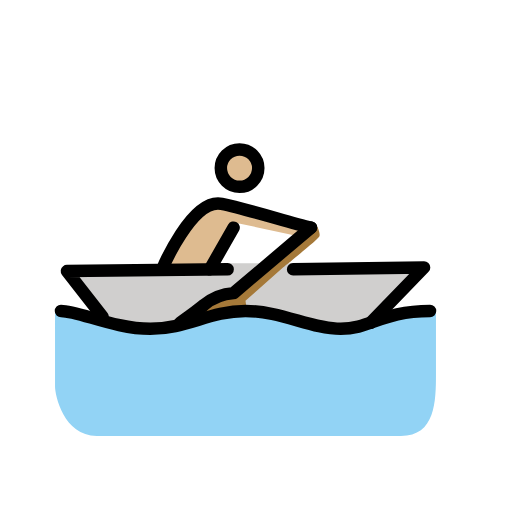
t = 0.00 s
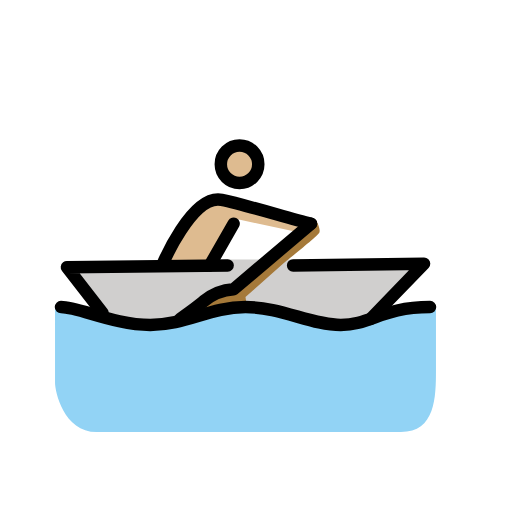
t = 0.79 s
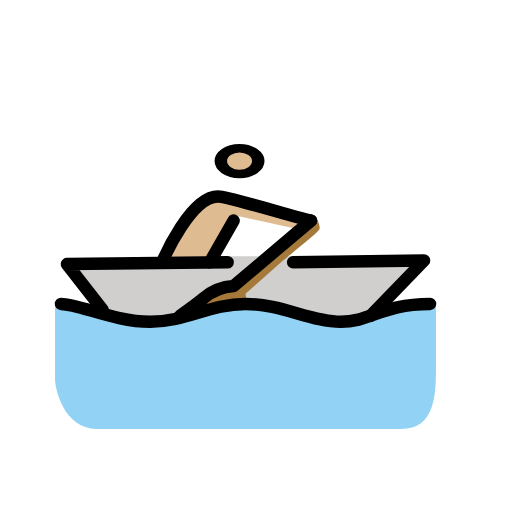
t = 1.43 s
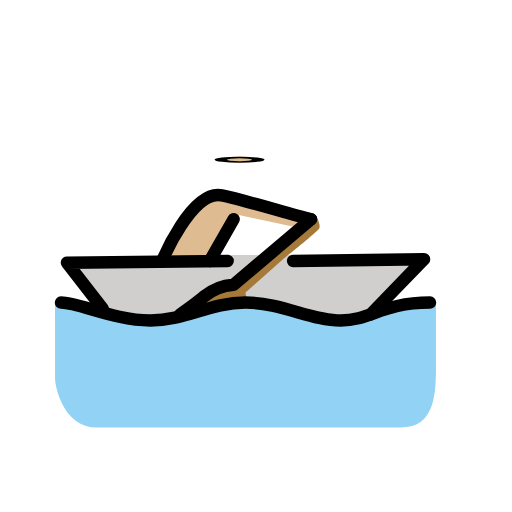
t = 2.10 s
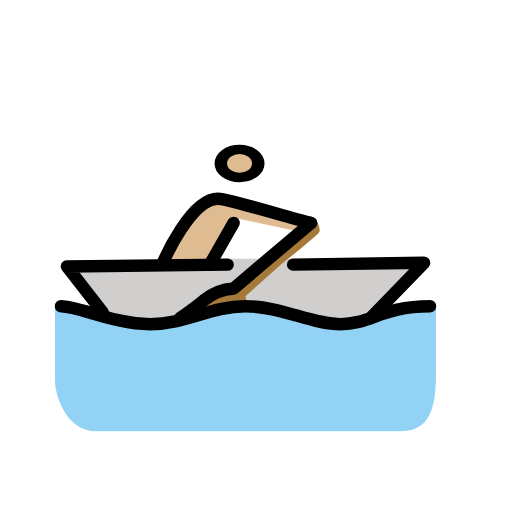
t = 2.85 s
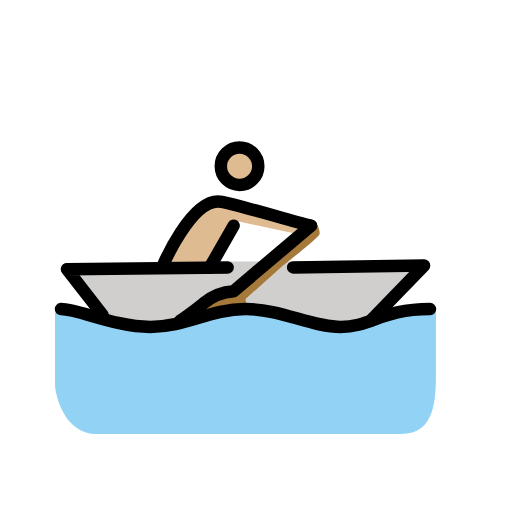
t = 3.41 s

The animated SVG that drew these frames (rendered in a browser with its animation timeline set to each time). Animation: 3 SMIL elements (animateTransform=3); one cycle of 4.20 s, repeats indefinitely.

<?xml version='1.0' encoding='utf-8'?>
<svg xmlns="http://www.w3.org/2000/svg" id="emoji" viewBox="-5 -5 82 82" width="200" height="200" role="img">
  <title>OpenMoji: man rowing boat: medium-light skin tone</title><g><g id="skin">
    <g transform="translate(33.505 21.785)"><g><g transform="translate(-33.505 -21.785)"><circle cx="33.505" cy="21.785" r="3" fill="#debb90" />
    </g><animateTransform attributeName="transform" type="scale" values="1 1;1 1;1 .12;1 1;1 1" dur="4.2s" repeatCount="indefinite" /></g></g><path fill="#debb90" d="M44.804,31.4579c-3.8131-.9532-10.5813-3.05-14.299-3.813-4.7664-.9533-9.5327,10.4859-9.5327,10.4859h7.6261l4.29-7.4355,9.7234,2.0972" />
  </g>
  <g id="color">
    <path fill="#d0cfce" d="M55.29,45.757l7.6262-7.9121-20.972-.6673H31.4582L5.72,38.4168l5.72,7.34,5.72,2.0972L25.548,46.52l8.77-1.7159,6.8636,1.144L49.57,47.6636Z" />
    <path fill="#92d3f5" d="M64.8227,44.8037c-7.6261,0-10.486,2.86-15.2523,2.86s-9.5327-2.86-15.2524-2.86-9.5327,2.86-15.2523,2.86-12.3925-2.86-15.2523-2.86V56.91c0,1.3346,1.3346,7.9121,6.6729,7.9121H59.1984c5.529,0,5.6243-5.5289,5.6243-10.0093Z" />
    <path fill="#a57939" d="M23.8321,46.71s2.9551-2.0972,3.8131-2.86a8.3129,8.3129,0,0,1,4.7663-1.9066L44.804,31.4579l.7626-.6672s.858,1.5252.572,2.0972-5.8149,4.957-5.8149,4.957L34.318,43.1832l.286,2.0018-8.8654,1.2393Z" />
  </g>
  <g id="line">
    <path fill="none" stroke="#000" stroke-linecap="round" stroke-linejoin="round" stroke-width="2" d="M11.44,45.757l-5.72-7.34,25.7383-.2859" />
    <path fill="none" stroke="#000" stroke-linecap="round" stroke-linejoin="round" stroke-width="2" d="M4.7669,44.8038c2.86,0,8.58,2.86,14.2991,2.86s9.5327-2.86,15.2523-2.86,10.486,2.86,15.2524,2.86,6.6729-2.86,14.299-2.86" />
    <path fill="none" stroke="#000" stroke-linecap="round" stroke-linejoin="round" stroke-width="2" d="M23.8323,46.71s2.9552-2.0972,3.8131-2.86a8.3133,8.3133,0,0,1,4.7664-1.9066L44.8043,31.458" />
    <path fill="none" stroke="#000" stroke-linecap="round" stroke-linejoin="round" stroke-width="2" d="M54.337,46.71l8.5795-8.8654-20.972.286" />
    <g transform="translate(33.3648 21.9252)"><g><g transform="translate(-33.3648 -21.9252)"><circle cx="33.3648" cy="21.9252" r="3" fill="none" stroke="#000" stroke-linecap="round" stroke-linejoin="round" stroke-width="2" />
    </g><animateTransform attributeName="transform" type="scale" values="1 1;1 1;1 .12;1 1;1 1" dur="4.2s" repeatCount="indefinite" /></g></g><path fill="none" stroke="#000" stroke-linecap="round" stroke-linejoin="round" stroke-width="2" d="M44.804,31.4579c-3.8131-.9532-10.5813-3.05-14.299-3.813-4.7664-.9533-9.5327,10.4859-9.5327,10.4859" />
    <path fill="none" stroke="#000" stroke-linecap="round" stroke-linejoin="round" stroke-width="2" d="M28.5984,38.1308l3.8131-6.6729" />
  </g>
<animateTransform attributeName="transform" type="translate" values="0 0;0 -1.5;0 0" dur="3.8s" repeatCount="indefinite" /></g></svg>
